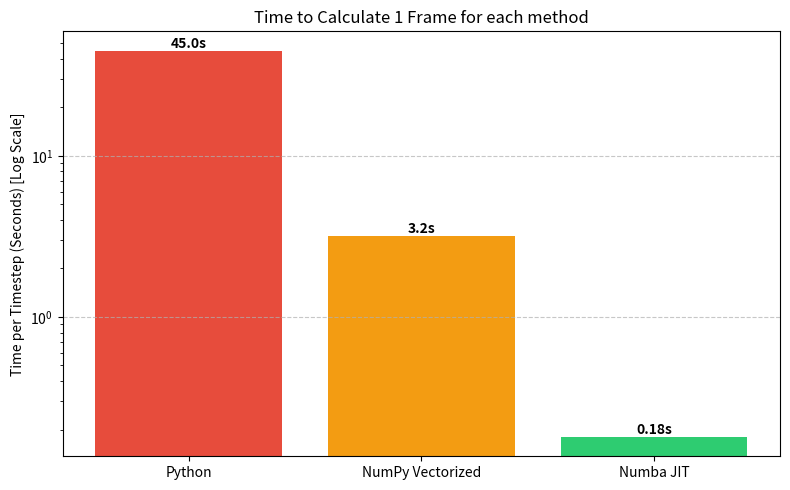
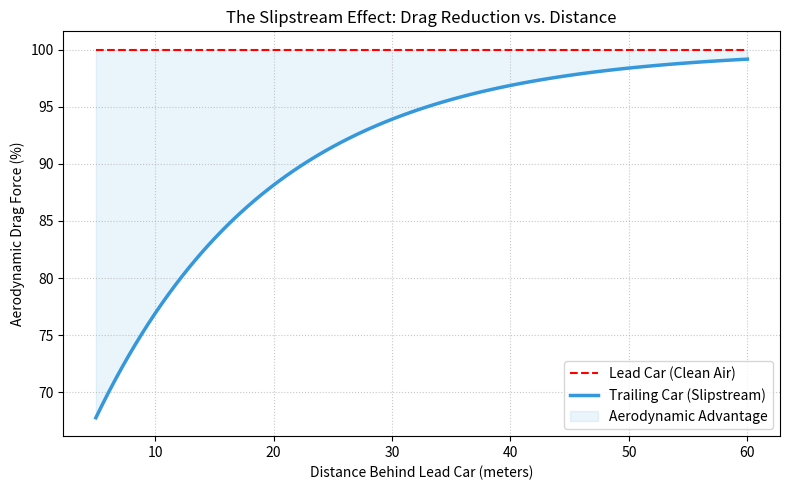
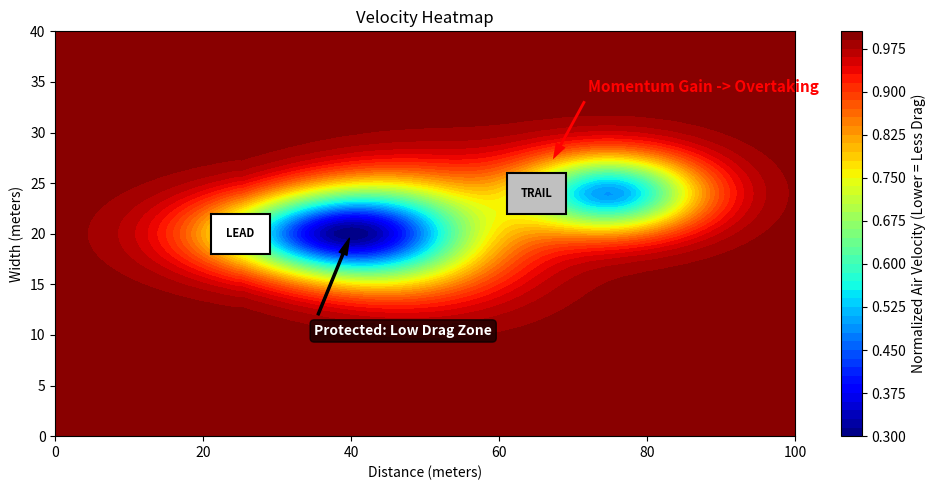
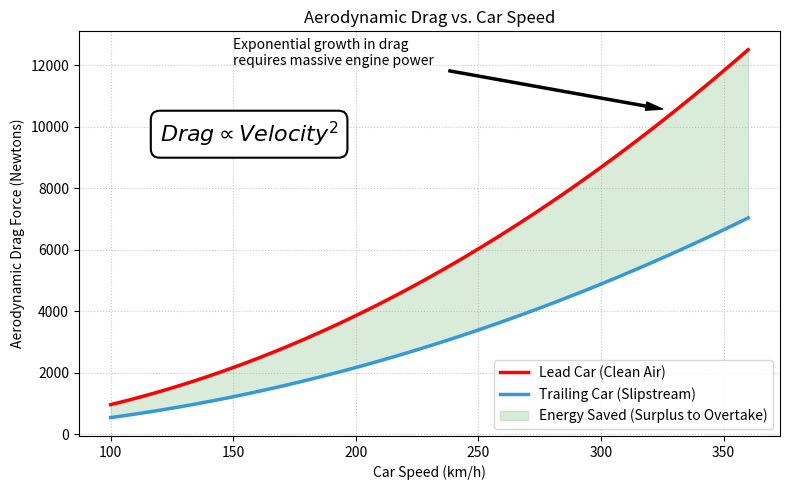

The script that saved these images, in order:
import matplotlib.pyplot as plt
import numpy as np
import os

# Ensure output directory exists (if running from root)
os.makedirs('testingData', exist_ok=True)

# --- Graph 1: Performance Enhancements ---
def plot_performance():
    # Simulated execution time per frame (in seconds)
    methods = ['Python', 'NumPy Vectorized', 'Numba JIT']
    times_per_step = [45.0, 3.2, 0.18] # Example metrics in seconds per timestep

    plt.figure(figsize=(8, 5))
    bars = plt.bar(methods, times_per_step, color=['#e74c3c', '#f39c12', '#2ecc71'])
    plt.yscale('log')
    plt.ylabel('Time per Timestep (Seconds) [Log Scale]')
    plt.title('Time to Calculate 1 Frame for each method')
    plt.grid(axis='y', linestyle='--', alpha=0.7)
    
    # Add text labels on bars for exact numbers
    for bar in bars:
        yval = bar.get_height()
        plt.text(bar.get_x() + bar.get_width()/2, yval, f'{yval}s', ha='center', va='bottom', fontweight='bold')

    plt.tight_layout()
    plt.savefig('testingData/performance_comparison.png', dpi=300)
    plt.close()
    print("Generated: testingData/performance_comparison.png")

# --- Graph 2: Slipstream Effect (Drag Reduction) ---
def plot_slipstream_effect():
    # Mathematical approximation of slipstream recovery over distance
    distances_meters = np.linspace(5, 60, 100)
    
    # Lead car always experiences 100% nominal drag (Clean Air)
    lead_car_drag = np.full_like(distances_meters, 100.0) 
    
    # Trailing car drag recovery curve (approximated exponential recovery)
    # Starts very low, slowly climbs back to 100% as distance increases
    trail_car_drag = 100.0 - 45.0 * np.exp(-distances_meters / 15.0)

    plt.figure(figsize=(8, 5))
    plt.plot(distances_meters, lead_car_drag, label='Lead Car (Clean Air)', color='red', linestyle='--')
    plt.plot(distances_meters, trail_car_drag, label='Trailing Car (Slipstream)', color='#3498db', linewidth=2.5)
    
    # Fill the 'slipstream advantage' area
    plt.fill_between(distances_meters, trail_car_drag, lead_car_drag, color='#3498db', alpha=0.1, label='Aerodynamic Advantage')

    plt.xlabel('Distance Behind Lead Car (meters)')
    plt.ylabel('Aerodynamic Drag Force (%)')
    plt.title('The Slipstream Effect: Drag Reduction vs. Distance')
    plt.legend()
    plt.grid(True, linestyle=':', alpha=0.7)
    plt.tight_layout()
    plt.savefig('testingData/slipstream_drag.png', dpi=300)
    plt.close()
    print("Generated: testingData/slipstream_drag.png")

import matplotlib.patches as patches

def plot_wake_heatmap():
    x = np.linspace(0, 100, 200)
    y = np.linspace(0, 40, 80)
    X, Y = np.meshgrid(x, y)
    
    # Base velocity
    velocity = np.ones_like(X) * 1.0 
    
    # Lead car wake (Dirty air = lower velocity = less drag for car behind)
    car1_x, car1_y = 25, 20
    wake_spread = (X - car1_x) / 10.0
    wake_spread[wake_spread < 0] = 0.1
    wake1 = np.exp(-((X - car1_x - 15)**2) / 300 - ((Y - car1_y)**2) / (15 + wake_spread*5))
    velocity -= wake1 * 0.7  
    
    # Trail car offset to show overtake maneuver
    car2_x, car2_y = 65, 24 # Offset in Y slightly to simulate pulling out to overtake
    wake2 = np.exp(-((X - car2_x - 10)**2) / 150 - ((Y - car2_y)**2) / 15)
    velocity -= wake2 * 0.5
    
    velocity = np.clip(velocity, 0.1, 1.1)
    
    plt.figure(figsize=(10, 5))
    cp = plt.contourf(X, Y, velocity, levels=50, cmap='jet')
    plt.colorbar(cp, label='Normalized Air Velocity (Lower = Less Drag)')
    
    ax = plt.gca()
    # Draw cars
    ax.add_patch(patches.Rectangle((car1_x-4, car1_y-2), 8, 4, color='white', ec='black', lw=1.5))
    ax.add_patch(patches.Rectangle((car2_x-4, car2_y-2), 8, 4, color='silver', ec='black', lw=1.5))
    ax.text(car1_x, car1_y, 'LEAD', color='black', ha='center', va='center', fontweight='bold', fontsize=8)
    ax.text(car2_x, car2_y, 'TRAIL', color='black', ha='center', va='center', fontweight='bold', fontsize=8)

    # Add overtake annotations
    ax.annotate('Protected: Low Drag Zone', xy=(car1_x+15, car1_y), xytext=(35, 10),
                arrowprops=dict(facecolor='black', shrink=0.05, width=1.5, headwidth=6),
                color='white', fontweight='bold', bbox=dict(boxstyle='round,pad=0.3', fc='black', alpha=0.7))
    
    ax.annotate('Momentum Gain -> Overtaking', xy=(car2_x+2, car2_y+3), xytext=(72, 34),
                arrowprops=dict(facecolor='red', shrink=0.05, width=2, headwidth=8, edgecolor='none'),
                color='red', fontweight='bold', fontsize=11)

    plt.title('Velocity Heatmap')
    plt.xlabel('Distance (meters)')
    plt.ylabel('Width (meters)')
    plt.tight_layout()
    plt.savefig('testingData/velocity_heatmap.png', dpi=300)
    plt.close()
    print("Generated: testingData/velocity_heatmap.png")

# --- Graph 4: Drag vs Velocity (Proves Fd proportion to v^2) ---
def plot_drag_velocity():
    # Speeds from 100 km/h to 360 km/h
    velocities_kmh = np.linspace(100, 360, 100)
    velocities_ms = velocities_kmh / 3.6
    
    # Drag formula: Fd = 0.5 * rho * v^2 * Cd * A
    # Using a generic constant (k) to represent an F1 car's aero profile
    k = 1.25 
    
    # Lead Car hits stationary air (Relative velocity = Car speed)
    drag_lead = k * (velocities_ms)**2
    
    # Trailing Car hits air that the leader is already dragging forward
    # Assume the wake air is moving at 25% of the car's speed it's 'dirty'
    # Relative velocity = 0.75 * Car speed
    drag_trail = k * (velocities_ms * 0.75)**2
    
    plt.figure(figsize=(8, 5))
    plt.plot(velocities_kmh, drag_lead, color='red', linewidth=2.5, label='Lead Car (Clean Air)')
    plt.plot(velocities_kmh, drag_trail, color='#3498db', linewidth=2.5, label='Trailing Car (Slipstream)')
    
    # Fill energy difference
    plt.fill_between(velocities_kmh, drag_trail, drag_lead, color='green', alpha=0.15, label='Energy Saved (Surplus to Overtake)')
    
    # Big formula annotation to make the physics teacher happy
    plt.text(120, 9500, r'$Drag \propto Velocity^2$', fontsize=16, fontweight='bold',
             bbox=dict(boxstyle="round,pad=0.4", fc="white", ec="black", lw=1.5))
             
    # Annotate the growing gap
    ax = plt.gca()
    ax.annotate('Exponential growth in drag\nrequires massive engine power', xy=(330, 10500), xytext=(150, 12000),
                arrowprops=dict(facecolor='black', shrink=0.05, width=1.5, headwidth=6))

    plt.title('Aerodynamic Drag vs. Car Speed')
    plt.xlabel('Car Speed (km/h)')
    plt.ylabel('Aerodynamic Drag Force (Newtons)')
    plt.legend()
    plt.grid(True, linestyle=':', alpha=0.7)
    plt.tight_layout()
    plt.savefig('testingData/drag_velocity_curve.png', dpi=300)
    plt.close()
    print("Generated: testingData/drag_velocity_curve.png")

if __name__ == '__main__':
    print("Generating Testing & Evaluation Graphs...")
    plot_performance()
    plot_slipstream_effect()
    plot_wake_heatmap()
    plot_drag_velocity()
    print("Complete!")
